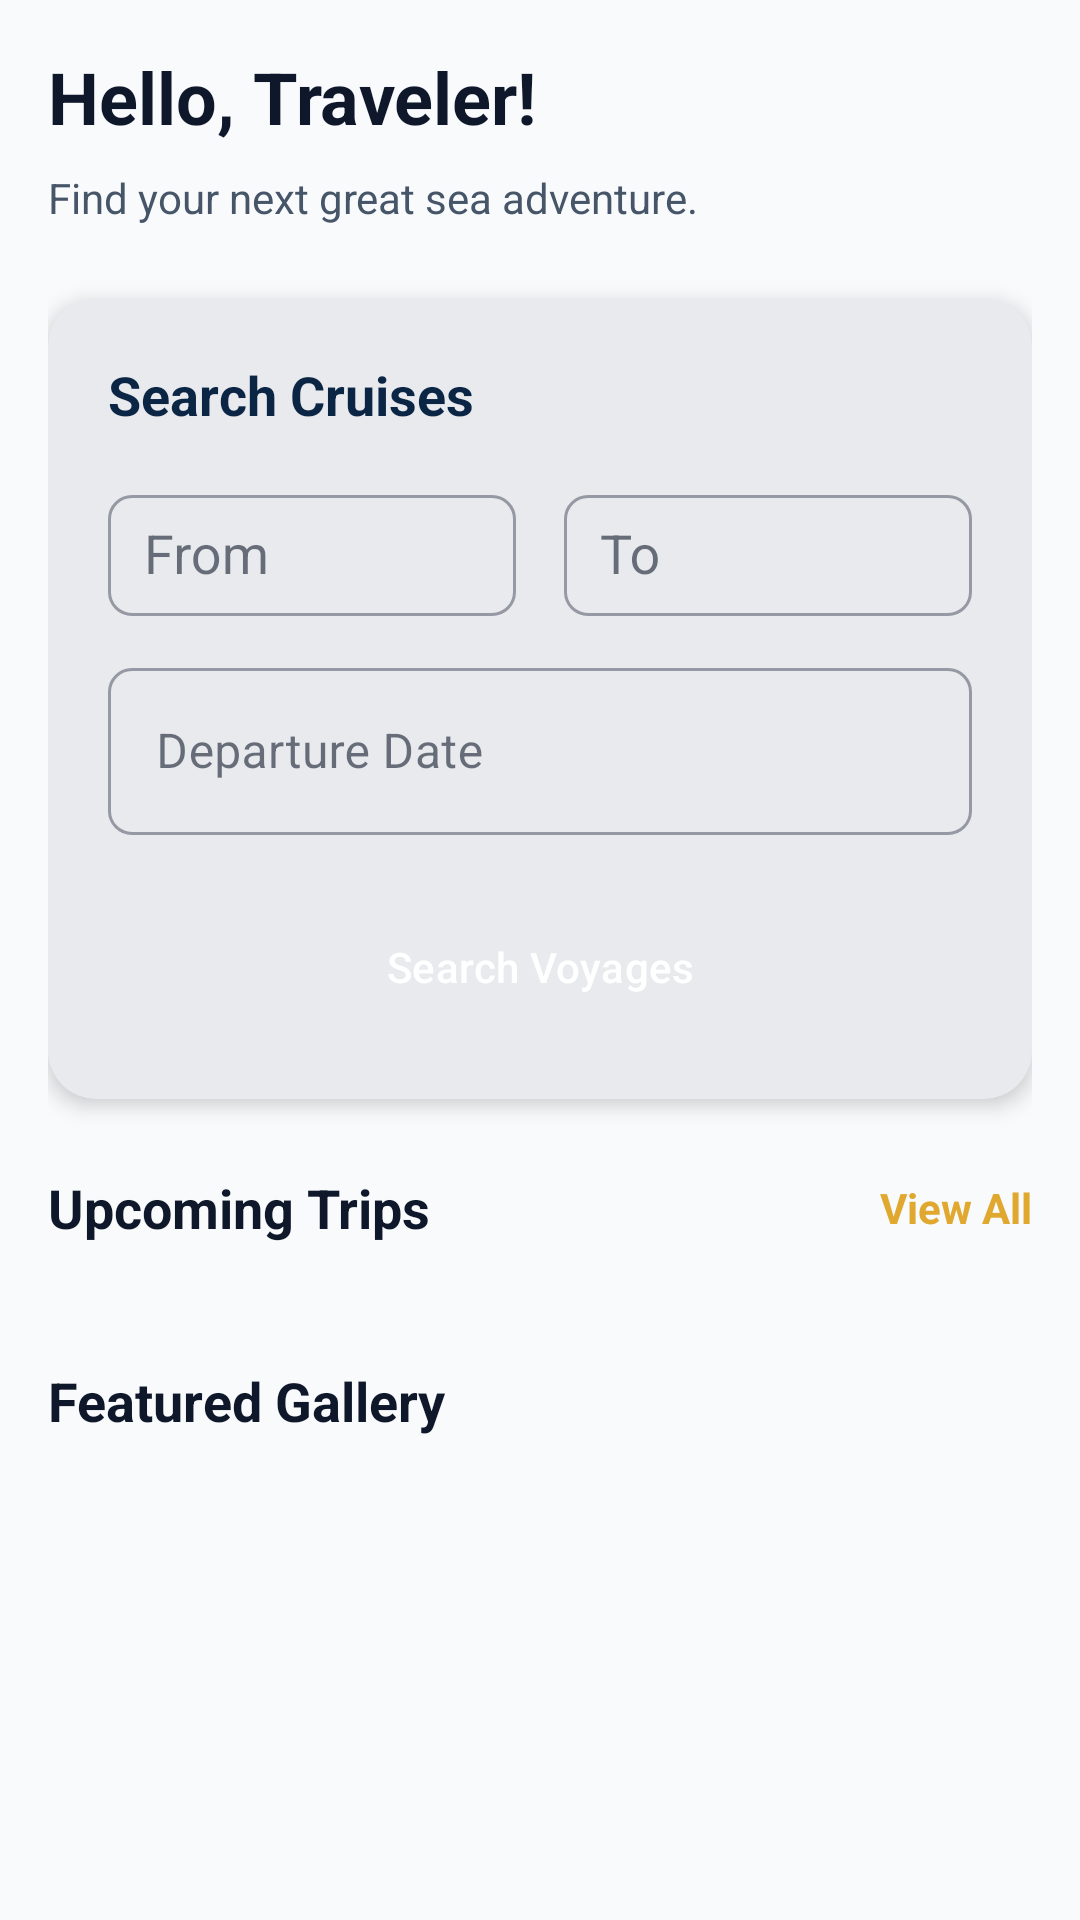

Write the Android layout XML for this screen, with the resource values it uses.
<!-- AndroidManifest.xml: application theme Theme.ShipVoyage -->
<!-- res/layout/fragment_passenger_home.xml -->
<?xml version="1.0" encoding="utf-8"?>
<androidx.core.widget.NestedScrollView
    xmlns:android="http://schemas.android.com/apk/res/android"
    xmlns:app="http://schemas.android.com/apk/res-auto"
    android:id="@+id/passengerHomeRoot"
    android:layout_width="match_parent"
    android:layout_height="match_parent"
    android:background="@color/background"
    android:fillViewport="true">

    <LinearLayout
        android:layout_width="match_parent"
        android:layout_height="wrap_content"
        android:orientation="vertical"
        android:padding="16dp">

        
        <TextView
            android:id="@+id/welcomeText"
            android:layout_width="wrap_content"
            android:layout_height="wrap_content"
            android:text="Hello, Traveler!"
            android:textColor="@color/text_primary"
            android:textSize="24sp"
            android:textStyle="bold"
            android:layout_marginBottom="8dp" />

        <TextView
            android:layout_width="wrap_content"
            android:layout_height="wrap_content"
            android:text="Find your next great sea adventure."
            android:textColor="@color/text_secondary"
            android:textSize="14sp"
            android:layout_marginBottom="24dp" />

        
        <com.google.android.material.card.MaterialCardView
            android:layout_width="match_parent"
            android:layout_height="wrap_content"
            android:layout_marginBottom="24dp"
            app:cardCornerRadius="16dp"
            app:cardElevation="4dp"
            app:cardBackgroundColor="@color/card_bg">

            <LinearLayout
                android:layout_width="match_parent"
                android:layout_height="wrap_content"
                android:orientation="vertical"
                android:padding="20dp">

                <TextView
                    android:layout_width="wrap_content"
                    android:layout_height="wrap_content"
                    android:text="Search Cruises"
                    android:textColor="@color/primary"
                    android:textSize="18sp"
                    android:textStyle="bold"
                    android:layout_marginBottom="16dp"/>

                <LinearLayout
                    android:layout_width="match_parent"
                    android:layout_height="wrap_content"
                    android:orientation="horizontal"
                    android:baselineAligned="false">

                    <com.google.android.material.textfield.TextInputLayout
                        android:layout_width="0dp"
                        android:layout_height="wrap_content"
                        android:layout_weight="1"
                        android:layout_marginEnd="8dp"
                        android:hint="From"
                        style="@style/Widget.MaterialComponents.TextInputLayout.OutlinedBox">

                        <AutoCompleteTextView
                            android:id="@+id/fromField"
                            android:layout_width="match_parent"
                            android:layout_height="wrap_content"
                            android:inputType="text"
                            android:paddingStart="12dp"
                            android:paddingEnd="12dp"
                            android:paddingTop="8dp"
                            android:paddingBottom="8dp" />
                    </com.google.android.material.textfield.TextInputLayout>

                    <com.google.android.material.textfield.TextInputLayout
                        android:layout_width="0dp"
                        android:layout_height="wrap_content"
                        android:layout_weight="1"
                        android:layout_marginStart="8dp"
                        android:hint="To"
                        style="@style/Widget.MaterialComponents.TextInputLayout.OutlinedBox">

                        <AutoCompleteTextView
                            android:id="@+id/toField"
                            android:layout_width="match_parent"
                            android:layout_height="wrap_content"
                            android:inputType="text"
                            android:paddingStart="12dp"
                            android:paddingEnd="12dp"
                            android:paddingTop="8dp"
                            android:paddingBottom="8dp" />
                    </com.google.android.material.textfield.TextInputLayout>
                </LinearLayout>

                <com.google.android.material.textfield.TextInputLayout
                    android:layout_width="match_parent"
                    android:layout_height="wrap_content"
                    android:layout_marginTop="12dp"
                    android:hint="Departure Date"
                    style="@style/Widget.MaterialComponents.TextInputLayout.OutlinedBox">

                    <com.google.android.material.textfield.TextInputEditText
                        android:id="@+id/dateField"
                        android:layout_width="match_parent"
                        android:layout_height="wrap_content"
                        android:focusable="false"
                        android:clickable="true"
                        android:inputType="none" />
                </com.google.android.material.textfield.TextInputLayout>

                <Button
                    android:id="@+id/searchButton"
                    android:layout_width="match_parent"
                    android:layout_height="wrap_content"
                    android:layout_marginTop="20dp"
                    android:text="Search Voyages"
                    android:backgroundTint="@color/accent"/>

                <LinearLayout
                    android:id="@+id/resultsSection"
                    android:layout_width="match_parent"
                    android:layout_height="wrap_content"
                    android:orientation="vertical"
                    android:visibility="gone"
                    android:layout_marginTop="16dp">

                    <TextView
                        android:layout_width="wrap_content"
                        android:layout_height="wrap_content"
                        android:text="Search Results"
                        android:textColor="@color/text_primary"
                        android:textSize="16sp"
                        android:textStyle="bold"
                        android:layout_marginBottom="8dp"/>

                    <androidx.recyclerview.widget.RecyclerView
                        android:id="@+id/searchResultsRecyclerView"
                        android:layout_width="match_parent"
                        android:layout_height="wrap_content"/>
                </LinearLayout>

            </LinearLayout>
        </com.google.android.material.card.MaterialCardView>

        
        <LinearLayout
            android:layout_width="match_parent"
            android:layout_height="wrap_content"
            android:orientation="horizontal"
            android:gravity="center_vertical"
            android:layout_marginBottom="16dp">

            <TextView
                android:layout_width="0dp"
                android:layout_height="wrap_content"
                android:layout_weight="1"
                android:text="Upcoming Trips"
                android:textColor="@color/text_primary"
                android:textSize="18sp"
                android:textStyle="bold" />

            <TextView
                android:id="@+id/viewAllUpcoming"
                android:layout_width="wrap_content"
                android:layout_height="wrap_content"
                android:text="View All"
                android:textColor="@color/secondary"
                android:textStyle="bold"
                android:clickable="true"
                android:focusable="true" />
        </LinearLayout>

        <androidx.recyclerview.widget.RecyclerView
            android:id="@+id/upcomingRecyclerView"
            android:layout_width="match_parent"
            android:layout_height="wrap_content"
            android:clipToPadding="false"
            android:nestedScrollingEnabled="false"
            android:layout_marginBottom="24dp" />

        
        <TextView
            android:layout_width="wrap_content"
            android:layout_height="wrap_content"
            android:text="Featured Gallery"
            android:textColor="@color/text_primary"
            android:textSize="18sp"
            android:textStyle="bold"
            android:layout_marginBottom="16dp" />

        <androidx.recyclerview.widget.RecyclerView
            android:id="@+id/featuredRecyclerView"
            android:layout_width="match_parent"
            android:layout_height="wrap_content"
            android:clipToPadding="false"
            android:nestedScrollingEnabled="false" />

    </LinearLayout>
</androidx.core.widget.NestedScrollView>
<!-- resources referenced by this layout -->
<resources>
  <color name="accent">#E0522E</color>
  <color name="background">#F8FAFC</color>
  <color name="card_bg">#FFFFFF</color>
  <color name="primary">#0B2545</color>
  <color name="secondary">#E0A82E</color>
  <color name="text_primary">#0F172A</color>
  <color name="text_secondary">#475569</color>
  <style name="Theme.ShipVoyage" parent="Base.Theme.ShipVoyage" />
  <color name="primary_light">#1E4070</color>
  <color name="white">#FFFFFF</color>
  <color name="secondary_light">#F5C564</color>
  <color name="surface">#FFFFFF</color>
  <color name="surface_variant">#F1F5F9</color>
  <color name="border">#E2E8F0</color>
  <style name="TextAppearance.ShipVoyage.HeadlineSmall" parent="TextAppearance.Material3.HeadlineSmall">
          <item name="android:fontFamily">sans-serif-medium</item>
          <item name="android:textColor">@color/text_primary</item>
          <item name="android:textSize">24sp</item>
      </style>
  <style name="TextAppearance.ShipVoyage.TitleMedium" parent="TextAppearance.Material3.TitleMedium">
          <item name="android:fontFamily">sans-serif-medium</item>
          <item name="android:textColor">@color/text_primary</item>
          <item name="android:textSize">16sp</item>
      </style>
  <style name="TextAppearance.ShipVoyage.BodyMedium" parent="TextAppearance.Material3.BodyMedium">
          <item name="android:fontFamily">sans-serif</item>
          <item name="android:textColor">@color/text_secondary</item>
          <item name="android:textSize">14sp</item>
      </style>
  <style name="Widget.ShipVoyage.Button" parent="Widget.Material3.Button">
          <item name="backgroundTint">@color/primary</item>
          <item name="android:textColor">@color/white</item>
          <item name="cornerRadius">8dp</item>
          <item name="android:paddingVertical">12dp</item>
          <item name="android:fontFamily">sans-serif-medium</item>
      </style>
  <style name="Widget.ShipVoyage.TextInputLayout" parent="Widget.Material3.TextInputLayout.OutlinedBox">
          <item name="boxStrokeColor">@color/primary</item>
          <item name="boxCornerRadiusTopStart">8dp</item>
          <item name="boxCornerRadiusTopEnd">8dp</item>
          <item name="boxCornerRadiusBottomStart">8dp</item>
          <item name="boxCornerRadiusBottomEnd">8dp</item>
          <item name="android:textColorHint">@color/text_tertiary</item>
      </style>
  <style name="Widget.ShipVoyage.CardView" parent="Widget.Material3.CardView.Elevated">
          <item name="cardBackgroundColor">@color/surface</item>
          <item name="cardCornerRadius">12dp</item>
          <item name="cardElevation">2dp</item>
          <item name="strokeColor">@color/transparent</item>
      </style>
  <color name="text_tertiary">#94A3B8</color>
  <color name="transparent">#00000000</color>
</resources>
